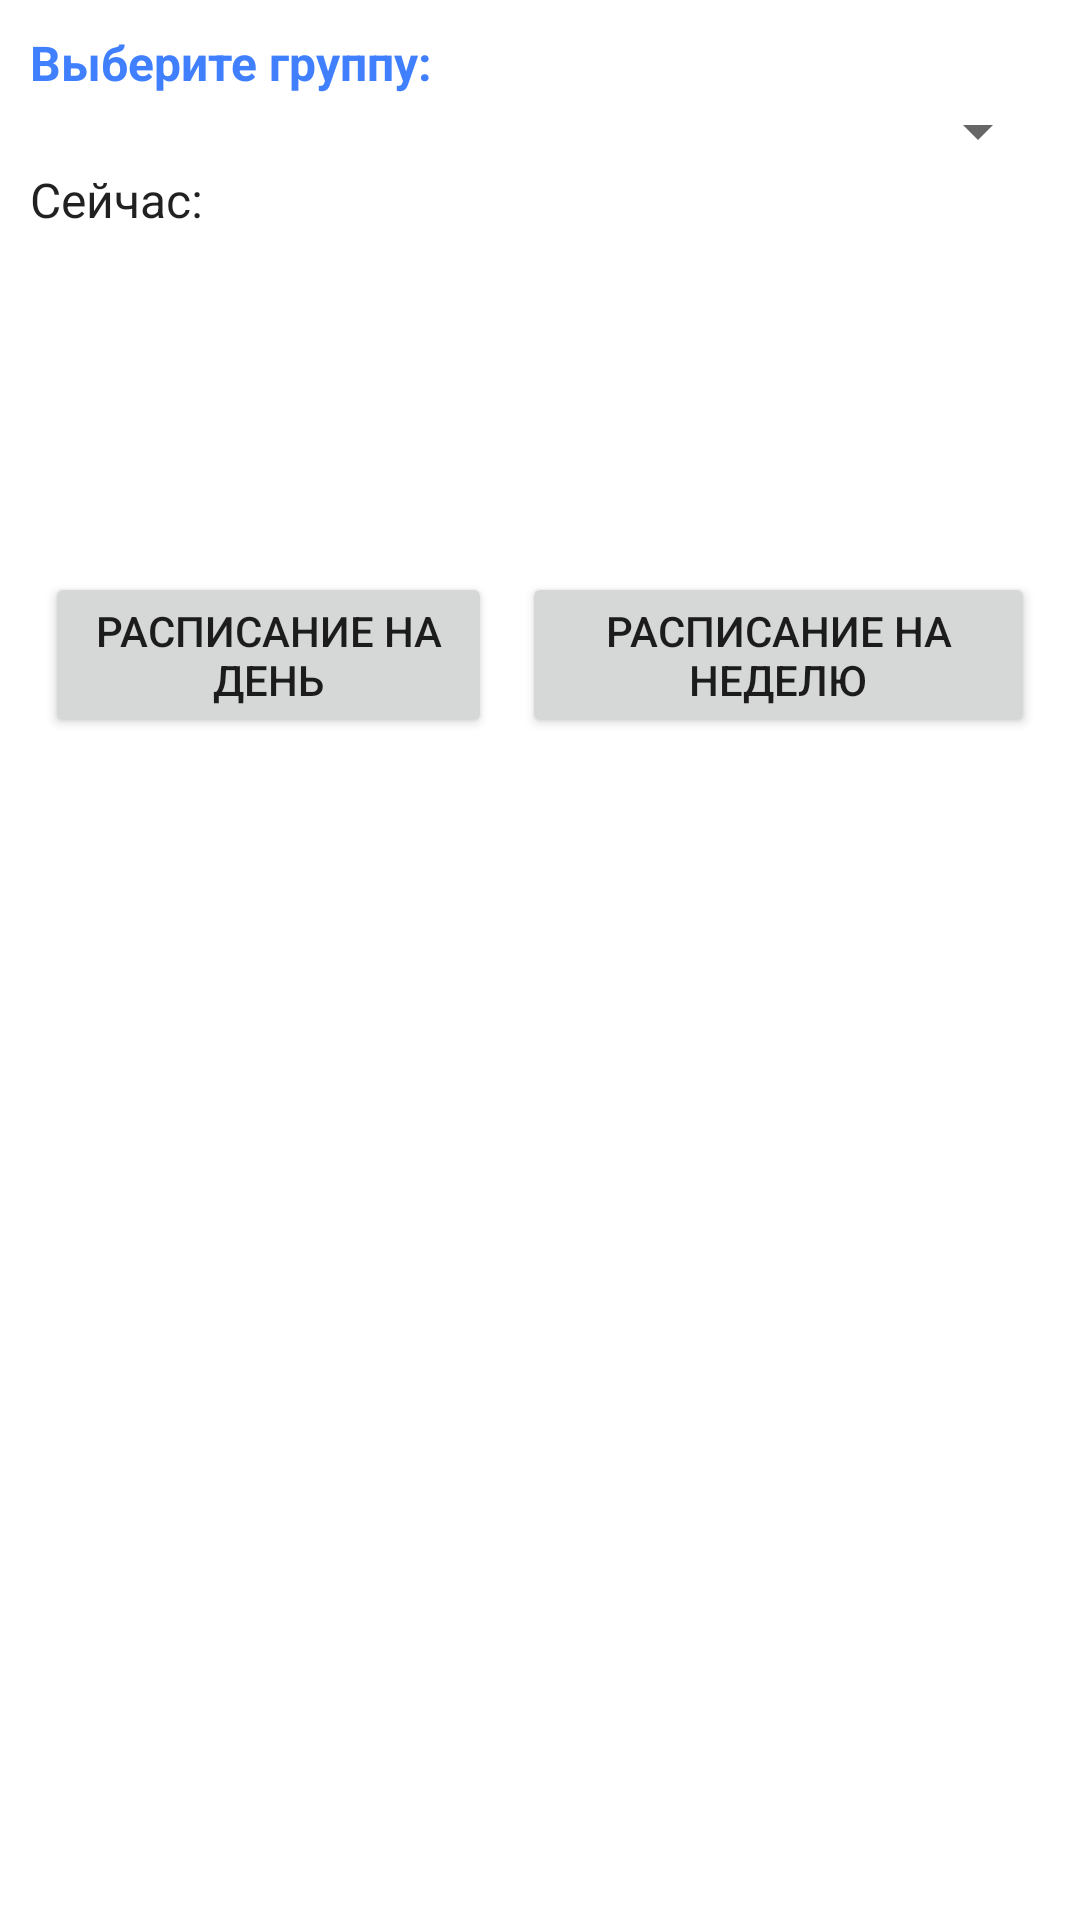

Android layout source for this screen:
<!-- AndroidManifest.xml: application theme Theme.TimetableForHSEFE -->
<!-- res/layout/activity_student.xml -->
<?xml version="1.0" encoding="utf-8"?>
<androidx.constraintlayout.widget.ConstraintLayout xmlns:android="http://schemas.android.com/apk/res/android"
    xmlns:app="http://schemas.android.com/apk/res-auto"
    xmlns:tools="http://schemas.android.com/tools"
    android:layout_width="match_parent"
    android:layout_height="match_parent"
    tools:context=".activities.StudentActivity">
    <LinearLayout
        android:layout_width="match_parent"
        android:layout_height="match_parent"
        android:orientation="vertical"
        android:layout_margin="10dp">

        <TextView
            style="@style/HSE.Style.Label"
            android:text="@string/selectStudent_text"/>

        <Spinner
            style="@style/HSE.Style.Label"
            android:id="@+id/groupList"
            android:padding="5dp"/>

        <LinearLayout
            android:layout_width="match_parent"
            android:layout_height="wrap_content">
            <TextView
                style="@style/HSE.Style.Value"
                android:layout_width="wrap_content"
                android:text="@string/now_text"/>

            <TextView
                style="@style/HSE.Style.Value"
                android:id="@+id/time"/>

        </LinearLayout>

        <TextView
            style="@style/HSE.Style.Value"
            android:id="@+id/status"/>

        <TextView
            style="@style/HSE.Style.Value"
            android:id="@+id/subject"/>

        <TextView
            style="@style/HSE.Style.Value"
            android:id="@+id/cabinet"/>

        <TextView
            style="@style/HSE.Style.Value"
            android:id="@+id/corp"/>

        <TextView
            style="@style/HSE.Style.Value"
            android:id="@+id/teacher"/>

        <LinearLayout
            android:layout_width="wrap_content"
            android:layout_height="wrap_content"
            android:orientation="horizontal">

            <Button
                style="@style/HSE.Style.Button"
                android:id="@+id/dayScheduleButton"
                android:text="@string/dayScheduleButton_text"/>

            <Button
                style="@style/HSE.Style.Button"
                android:id="@+id/weekScheduleButton"
                android:text="@string/weekScheduleButton_text"/>

        </LinearLayout>
    </LinearLayout>
</androidx.constraintlayout.widget.ConstraintLayout>
<!-- resources referenced by this layout -->
<resources>
  <string name="dayScheduleButton_text">Расписание на день</string>
  <string name="now_text">Сейчас: \u0020</string>
  <string name="selectStudent_text">Выберите группу:</string>
  <string name="weekScheduleButton_text">Расписание на неделю</string>
  <style name="HSE.Style.Button" parent="@style/Widget.AppCompat.Button">
          <item name="android:lines">2</item>
          <item name="android:layout_weight">1</item>
          <item name="android:layout_margin">5dp</item>
          <item name="android:layout_height">match_parent</item>
          <item name="android:layout_width">0dp</item>
      </style>
  <style name="HSE.Style.Label" parent="HSE.Style.Value">
          <item name="android:textStyle">bold</item>
          <item name="android:textColor">@color/secondary_light</item>
      </style>
  <style name="HSE.Style.Value" parent="android:TextAppearance">
          <item name="android:layout_width">match_parent</item>
          <item name="android:layout_height">wrap_content</item>
      </style>
  <style name="Theme.TimetableForHSEFE" parent="Theme.MaterialComponents.DayNight.DarkActionBar">
          
          <item name="colorPrimary">@color/primary_light</item>
          <item name="colorPrimaryVariant">@color/primaryVariant_light</item>
          <item name="colorOnPrimary">@color/white</item>
          
          <item name="colorSecondary">@color/secondary_light</item>
          <item name="colorSecondaryVariant">@color/secondaryVariant_light</item>
          <item name="colorOnSecondary">@color/black</item>
          
          <item name="android:statusBarColor" tools:targetApi="l">?attr/colorPrimaryVariant</item>
          
      </style>
  <color name="secondary_light">#4080ff</color>
  <color name="primary_light">#003399</color>
  <color name="primaryVariant_light">#011F5A</color>
  <color name="white">#FFFFFFFF</color>
  <color name="secondaryVariant_light">#0C5DFD</color>
  <color name="black">#FF000000</color>
</resources>
